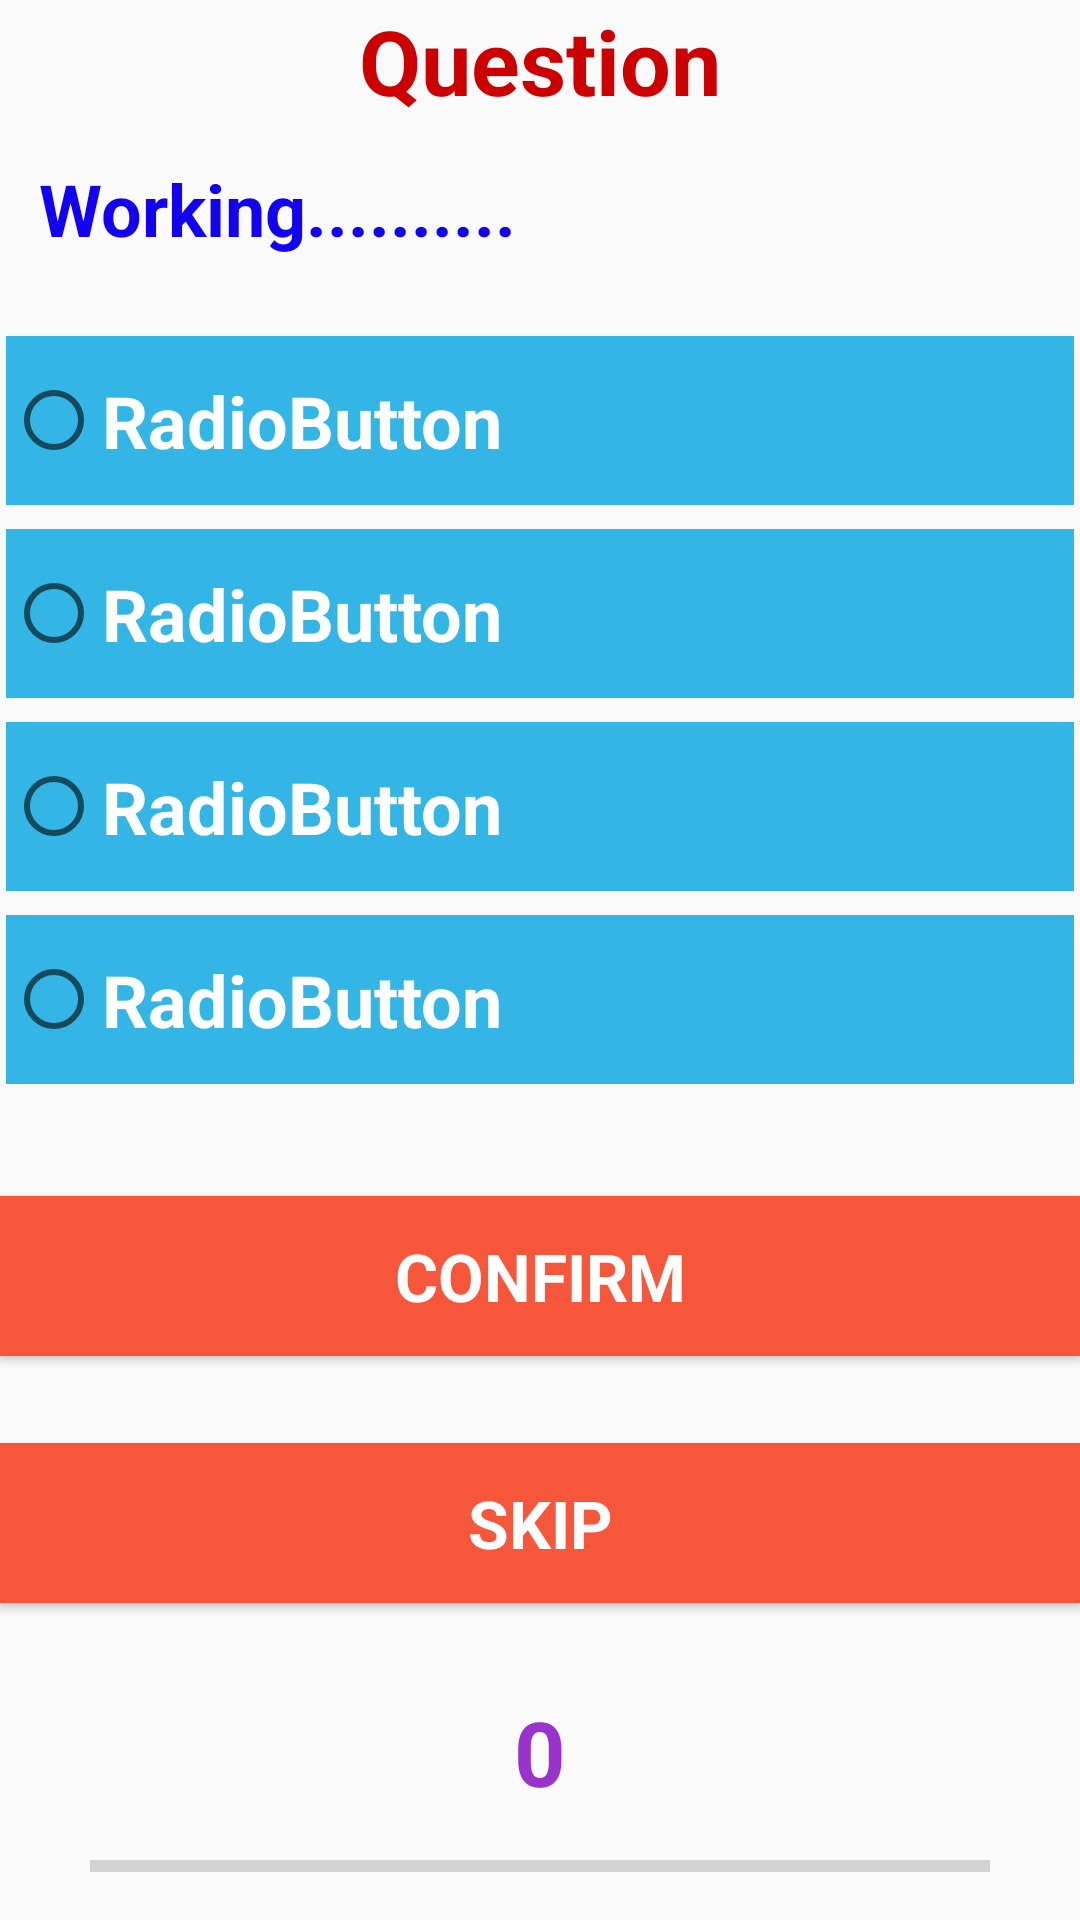

Write the Android layout XML for this screen, with the resource values it uses.
<!-- AndroidManifest.xml: application theme AppTheme -->
<!-- res/layout/activity_quiz_box.xml -->
<?xml version="1.0" encoding="utf-8"?>
<android.support.constraint.ConstraintLayout xmlns:android="http://schemas.android.com/apk/res/android"
    xmlns:app="http://schemas.android.com/apk/res-auto"
    xmlns:tools="http://schemas.android.com/tools"
    android:layout_width="match_parent"
    android:layout_height="match_parent"
    tools:context=".QuizBox">

    <TextView
        android:id="@+id/heading"
        android:layout_width="0dp"
        android:layout_height="wrap_content"
        android:gravity="center_horizontal"
        android:text="Question"
        android:textColor="@color/darkred"
        android:textSize="30sp"
        android:textStyle="bold"
        app:fontFamily="@font/autour_one"
        app:layout_constraintEnd_toEndOf="parent"
        app:layout_constraintStart_toStartOf="parent"
        app:layout_constraintTop_toTopOf="parent" />

    <TextView
        android:id="@+id/qDisplay"
        android:layout_width="0dp"
        android:layout_height="wrap_content"
        android:layout_margin="8dp"
        android:layout_marginStart="8dp"
        android:layout_marginEnd="8dp"
        android:background="@drawable/textview_rectangle"
        android:padding="5dp"
        android:text="Working.........."
        android:textColor="@color/orange"
        android:textSize="24sp"
        android:textStyle="bold"
        app:fontFamily="sans-serif"
        app:layout_constraintEnd_toEndOf="parent"
        app:layout_constraintStart_toStartOf="parent"
        app:layout_constraintTop_toBottomOf="@+id/heading" />

    <RadioGroup
        android:id="@+id/answerGroup"
        android:layout_width="0dp"
        android:layout_height="wrap_content"

        android:layout_margin="2dp"
        app:layout_constraintBottom_toTopOf="@+id/timerText"
        app:layout_constraintEnd_toEndOf="parent"
        app:layout_constraintHorizontal_bias="1.0"
        app:layout_constraintStart_toStartOf="parent"
        app:layout_constraintTop_toBottomOf="@+id/qDisplay"
        app:layout_constraintVertical_bias="0.091">

        <RadioButton
            android:id="@+id/choiceOne"
            style="@style/RadioTheme"
            android:text="RadioButton"
            android:textColor="@color/white"
            android:textSize="24sp" />

        <RadioButton
            android:id="@+id/choiceTwo"
            style="@style/RadioTheme"
            android:text="RadioButton"
            android:textColor="@color/white"
            android:textSize="24sp" />

        <RadioButton
            android:id="@+id/choiceThree"
            style="@style/RadioTheme"
            android:text="RadioButton"
            android:textColor="@color/white"
            android:textSize="24sp" />

        <RadioButton
            android:id="@+id/choiceFour"
            style="@style/RadioTheme"
            android:text="RadioButton"
            android:textColor="@color/white"
            android:textSize="24sp" />
    </RadioGroup>

    <Button
        android:id="@+id/confirm"
        style="@style/OrangeButton"
        android:text="Confirm"
        app:layout_constraintBottom_toTopOf="@+id/skipQuestion"
        app:layout_constraintEnd_toEndOf="parent"
        app:layout_constraintHorizontal_bias="0.0"
        app:layout_constraintStart_toStartOf="parent"
        app:layout_constraintTop_toBottomOf="@+id/answerGroup"
        app:layout_constraintVertical_bias="1.0" />
    <Button
        android:id="@+id/skipQuestion"
        style="@style/OrangeButton"
        android:text="Skip"
        app:layout_constraintBottom_toTopOf="@+id/timerText"
        app:layout_constraintEnd_toEndOf="parent"
        app:layout_constraintHorizontal_bias="0.0"
        app:layout_constraintStart_toStartOf="parent"
        app:layout_constraintTop_toBottomOf="@+id/confirm"
        app:layout_constraintVertical_bias="1.0" />

    <TextView
        android:id="@+id/timerText"
        android:layout_width="wrap_content"
        android:layout_height="wrap_content"
        android:layout_marginBottom="8dp"
        android:text="0"
        android:textColor="@color/darkpurple"
        android:textSize="30sp"
        android:textStyle="bold"
        app:layout_constraintBottom_toTopOf="@+id/progressBar"
        app:layout_constraintEnd_toEndOf="parent"
        app:layout_constraintStart_toStartOf="parent" />

    <ProgressBar
        android:id="@+id/progressBar"
        style="?android:attr/progressBarStyleHorizontal"
        android:layout_width="300dp"
        android:layout_height="wrap_content"
        android:layout_marginBottom="8dp"
        android:max="30"
        android:minWidth="200dp"
        android:minHeight="20dp"
        app:layout_constraintBottom_toBottomOf="parent"
        app:layout_constraintEnd_toEndOf="parent"
        app:layout_constraintStart_toStartOf="parent" />

    <FrameLayout
        android:id="@+id/fragmentContainer"
        android:layout_width="200dp"
        android:layout_height="200dp"
        app:layout_constraintBottom_toBottomOf="parent"
        app:layout_constraintEnd_toEndOf="parent"
        app:layout_constraintStart_toStartOf="parent"
        app:layout_constraintTop_toTopOf="parent">

    </FrameLayout>

</android.support.constraint.ConstraintLayout>
<!-- resources referenced by this layout -->
<resources>
  <color name="darkpurple">#9933cc</color>
  <color name="darkred">#cc0000</color>
  <color name="orange">#1202f0</color>
  <color name="white">#ffffff</color>
  <style name="OrangeButton">
          <item name="android:layout_width">0dp</item>
          <item name="android:layout_height">wrap_content</item>
          <item name="android:background">#F6563A</item>
          <item name="android:paddingTop">12dp</item>
          <item name="android:paddingBottom">12dp</item>
          <item name="android:textSize">22sp</item>
          <item name="android:textStyle">bold</item>
          <item name="android:typeface">sans</item>
          <item name="android:textColor">@color/white</item>
      </style>
  <style name="RadioTheme">
          <item name="android:layout_width">match_parent</item>
          <item name="android:layout_height">wrap_content</item>
          <item name="android:background">@color/blue</item>
          <item name="android:paddingTop">12dp</item>
          <item name="android:paddingBottom">12dp</item>
          <item name="android:textSize">18sp</item>
          <item name="android:textStyle">bold</item>
          <item name="android:typeface">sans</item>
          <item name="android:textColor">@color/white</item>
          <item name="android:layout_marginBottom">8dp</item>
      </style>
  <style name="AppTheme" parent="Theme.AppCompat.Light.DarkActionBar">
          
          <item name="colorPrimary">@color/colorPrimary</item>
          <item name="colorPrimaryDark">@color/colorPrimaryDark</item>
          <item name="colorAccent">@color/colorAccent</item>
      </style>
  <color name="blue">#33b5e5</color>
  <color name="colorPrimary">#008577</color>
  <color name="colorPrimaryDark">#00574B</color>
  <color name="colorAccent">#D81B60</color>
</resources>
